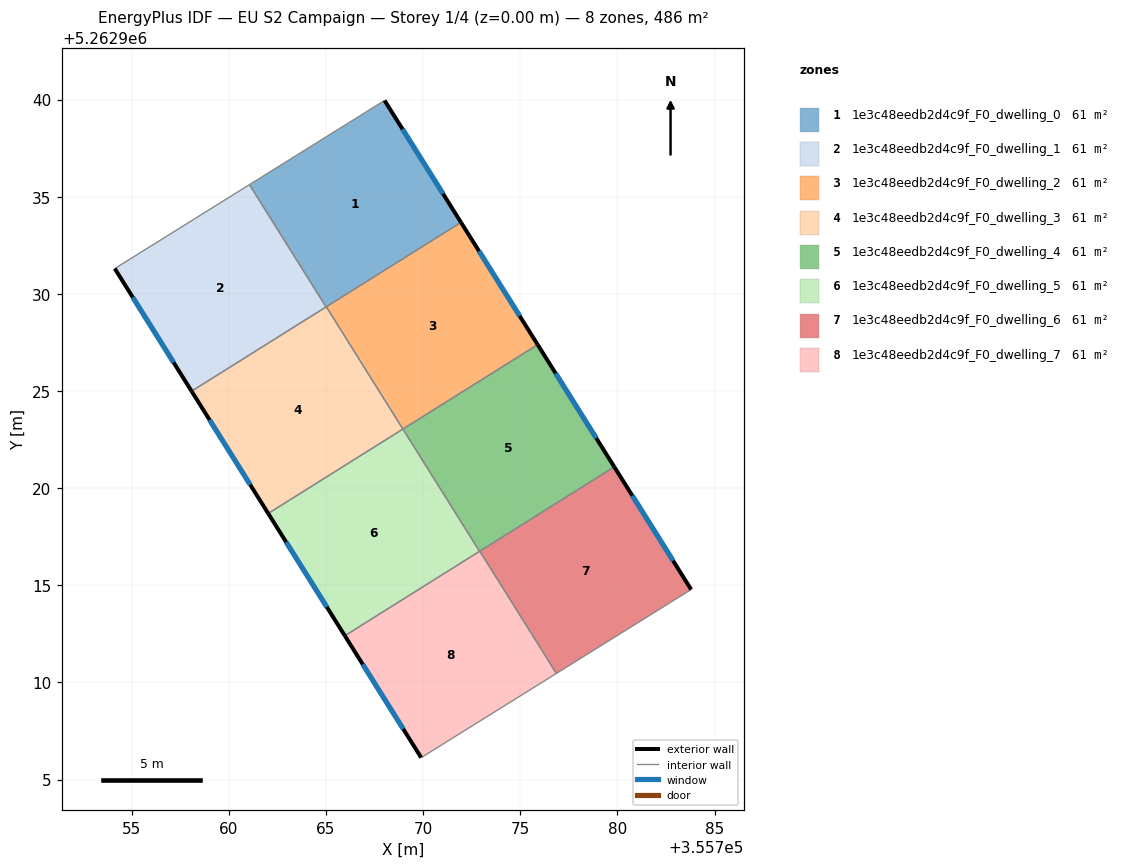
=== STOREY PLAN SPEC (per zone: floor XY polygon, exterior-wall plan segments, windows/doors) ===
zone 1: 1e3c48eedb2d4c9f_F0_dwelling_0  (60.8 m²)
  floor: (355768.01, 5262939.96) (355771.95, 5262933.68) (355765.00, 5262929.33) (355761.06, 5262935.62)
  exterior wall: (355771.95, 5262933.68) – (355768.01, 5262939.96)  [7.4 m]
    window: (355771.02, 5262935.15) – (355768.94, 5262938.48)  [6.3 m²]
  interior walls: 4
zone 2: 1e3c48eedb2d4c9f_F0_dwelling_1  (60.8 m²)
  floor: (355761.06, 5262935.62) (355765.00, 5262929.33) (355758.08, 5262924.99) (355754.12, 5262931.30)
  exterior wall: (355754.12, 5262931.30) – (355758.08, 5262924.99)  [7.5 m]
    window: (355755.05, 5262929.82) – (355757.15, 5262926.47)  [6.3 m²]
  interior walls: 3
zone 3: 1e3c48eedb2d4c9f_F0_dwelling_2  (60.8 m²)
  floor: (355771.95, 5262933.68) (355775.89, 5262927.39) (355768.96, 5262923.04) (355765.01, 5262929.33)
  exterior wall: (355775.89, 5262927.39) – (355771.95, 5262933.68)  [7.4 m]
    window: (355774.97, 5262928.86) – (355772.87, 5262932.20)  [6.3 m²]
  interior walls: 3
zone 4: 1e3c48eedb2d4c9f_F0_dwelling_3  (60.8 m²)
  floor: (355765.01, 5262929.33) (355768.96, 5262923.04) (355762.02, 5262918.70) (355758.08, 5262924.99)
  exterior wall: (355758.08, 5262924.99) – (355762.02, 5262918.70)  [7.4 m]
    window: (355759.01, 5262923.51) – (355761.10, 5262920.17)  [6.3 m²]
  interior walls: 4
zone 5: 1e3c48eedb2d4c9f_F0_dwelling_4  (60.8 m²)
  floor: (355775.89, 5262927.39) (355779.84, 5262921.09) (355772.90, 5262916.75) (355768.96, 5262923.04)
  exterior wall: (355779.84, 5262921.09) – (355775.89, 5262927.39)  [7.4 m]
    window: (355778.91, 5262922.57) – (355776.82, 5262925.91)  [6.3 m²]
  interior walls: 4
zone 6: 1e3c48eedb2d4c9f_F0_dwelling_5  (60.8 m²)
  floor: (355768.96, 5262923.04) (355772.90, 5262916.75) (355765.97, 5262912.40) (355762.02, 5262918.70)
  exterior wall: (355762.02, 5262918.70) – (355765.97, 5262912.40)  [7.4 m]
    window: (355762.95, 5262917.22) – (355765.04, 5262913.88)  [6.3 m²]
  interior walls: 3
zone 7: 1e3c48eedb2d4c9f_F0_dwelling_6  (60.8 m²)
  floor: (355779.84, 5262921.09) (355783.79, 5262914.78) (355776.86, 5262910.46) (355772.91, 5262916.75)
  exterior wall: (355783.79, 5262914.78) – (355779.84, 5262921.09)  [7.4 m]
    window: (355782.87, 5262916.26) – (355780.77, 5262919.61)  [6.3 m²]
  interior walls: 3
zone 8: 1e3c48eedb2d4c9f_F0_dwelling_7  (60.8 m²)
  floor: (355772.91, 5262916.75) (355776.86, 5262910.46) (355769.90, 5262906.13) (355765.97, 5262912.40)
  exterior wall: (355765.97, 5262912.40) – (355769.90, 5262906.13)  [7.4 m]
    window: (355766.89, 5262910.93) – (355768.97, 5262907.60)  [6.2 m²]
  interior walls: 4

=== DERIVED (storey summary) ===
Building: EU S2 Campaign
Storey: 1 of 4  (floor level z = 0.00 m)
Storey gross floor area: 486.3 m²
Zones on this storey: 8
  - 1e3c48eedb2d4c9f_F0_dwelling_0: floor 60.8 m²; exterior wall 7.4 m (22.2 m²); 1 window(s) 6.3 m²; WWR 28.1%
  - 1e3c48eedb2d4c9f_F0_dwelling_1: floor 60.8 m²; exterior wall 7.5 m (22.4 m²); 1 window(s) 6.3 m²; WWR 28.1%
  - 1e3c48eedb2d4c9f_F0_dwelling_2: floor 60.8 m²; exterior wall 7.4 m (22.3 m²); 1 window(s) 6.3 m²; WWR 28.1%
  - 1e3c48eedb2d4c9f_F0_dwelling_3: floor 60.8 m²; exterior wall 7.4 m (22.3 m²); 1 window(s) 6.3 m²; WWR 28.1%
  - 1e3c48eedb2d4c9f_F0_dwelling_4: floor 60.8 m²; exterior wall 7.4 m (22.3 m²); 1 window(s) 6.3 m²; WWR 28.1%
  - 1e3c48eedb2d4c9f_F0_dwelling_5: floor 60.8 m²; exterior wall 7.4 m (22.3 m²); 1 window(s) 6.3 m²; WWR 28.1%
  - 1e3c48eedb2d4c9f_F0_dwelling_6: floor 60.8 m²; exterior wall 7.4 m (22.3 m²); 1 window(s) 6.3 m²; WWR 28.1%
  - 1e3c48eedb2d4c9f_F0_dwelling_7: floor 60.8 m²; exterior wall 7.4 m (22.2 m²); 1 window(s) 6.2 m²; WWR 28.1%
Zone adjacency (shared interzone walls):
  - 1e3c48eedb2d4c9f_F0_dwelling_0 ↔ 1e3c48eedb2d4c9f_F0_dwelling_1
  - 1e3c48eedb2d4c9f_F0_dwelling_0 ↔ 1e3c48eedb2d4c9f_F0_dwelling_2
  - 1e3c48eedb2d4c9f_F0_dwelling_0 ↔ 1e3c48eedb2d4c9f_F0_dwelling_3
  - 1e3c48eedb2d4c9f_F0_dwelling_1 ↔ 1e3c48eedb2d4c9f_F0_dwelling_3
  - 1e3c48eedb2d4c9f_F0_dwelling_2 ↔ 1e3c48eedb2d4c9f_F0_dwelling_3
  - 1e3c48eedb2d4c9f_F0_dwelling_2 ↔ 1e3c48eedb2d4c9f_F0_dwelling_4
  - 1e3c48eedb2d4c9f_F0_dwelling_3 ↔ 1e3c48eedb2d4c9f_F0_dwelling_5
  - 1e3c48eedb2d4c9f_F0_dwelling_4 ↔ 1e3c48eedb2d4c9f_F0_dwelling_5
  - 1e3c48eedb2d4c9f_F0_dwelling_4 ↔ 1e3c48eedb2d4c9f_F0_dwelling_6
  - 1e3c48eedb2d4c9f_F0_dwelling_4 ↔ 1e3c48eedb2d4c9f_F0_dwelling_7
  - 1e3c48eedb2d4c9f_F0_dwelling_5 ↔ 1e3c48eedb2d4c9f_F0_dwelling_7
  - 1e3c48eedb2d4c9f_F0_dwelling_6 ↔ 1e3c48eedb2d4c9f_F0_dwelling_7